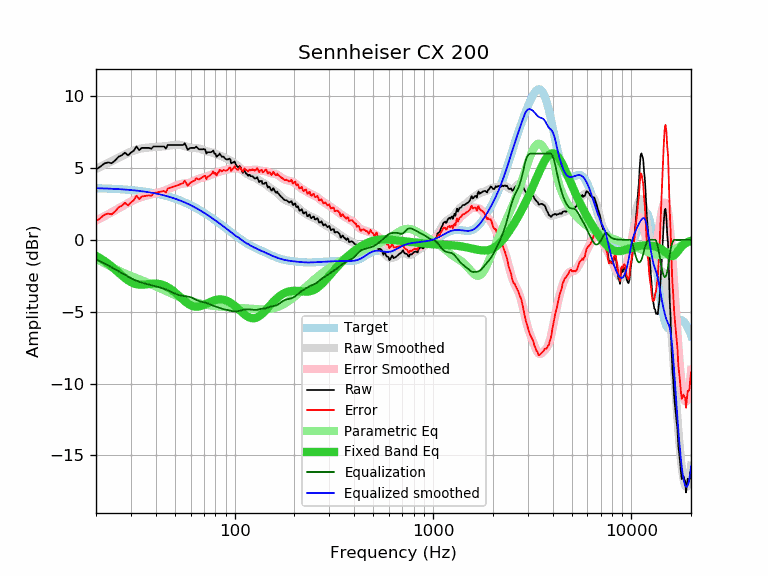

The table this chart was drawn from, first rows:
frequency, raw, error, smoothed, error_smoothed, equalization, parametric_eq, equalized_raw, equalized_smoothed, target
20, 4.89, 1.29, 4.93, 1.34, -1.34, -1.12, 3.55, 3.59, 3.59
21, 5.09, 1.50, 5.07, 1.49, -1.49, -1.28, 3.60, 3.58, 3.58
22, 5.31, 1.73, 5.21, 1.64, -1.64, -1.46, 3.67, 3.57, 3.57
23, 5.39, 1.82, 5.34, 1.78, -1.78, -1.66, 3.61, 3.56, 3.56
24, 5.33, 1.77, 5.47, 1.92, -1.92, -1.86, 3.41, 3.55, 3.55
25, 5.53, 1.99, 5.60, 2.06, -2.06, -2.07, 3.47, 3.54, 3.54
26, 5.79, 2.26, 5.72, 2.19, -2.19, -2.28, 3.60, 3.53, 3.53
27, 5.89, 2.37, 5.83, 2.32, -2.32, -2.48, 3.57, 3.51, 3.51
28, 6.07, 2.57, 5.94, 2.45, -2.45, -2.66, 3.62, 3.50, 3.50
29, 5.88, 2.40, 6.04, 2.56, -2.56, -2.82, 3.31, 3.48, 3.48
30, 6.07, 2.60, 6.13, 2.67, -2.67, -2.94, 3.40, 3.46, 3.46
31, 6.20, 2.75, 6.21, 2.76, -2.76, -3.03, 3.43, 3.44, 3.44
32, 6.50, 3.07, 6.27, 2.85, -2.85, -3.09, 3.65, 3.42, 3.42
33, 6.24, 2.83, 6.32, 2.92, -2.92, -3.12, 3.32, 3.40, 3.40
34, 6.40, 3.02, 6.36, 2.98, -2.98, -3.12, 3.42, 3.38, 3.38
35, 6.40, 3.04, 6.39, 3.03, -3.03, -3.11, 3.36, 3.36, 3.36
36, 6.40, 3.06, 6.41, 3.08, -3.08, -3.09, 3.32, 3.33, 3.33
37, 6.40, 3.09, 6.43, 3.12, -3.12, -3.07, 3.28, 3.31, 3.31
38, 6.34, 3.06, 6.44, 3.16, -3.16, -3.06, 3.18, 3.28, 3.28
39, 6.50, 3.24, 6.45, 3.20, -3.20, -3.05, 3.30, 3.25, 3.25
40, 6.50, 3.27, 6.46, 3.24, -3.24, -3.05, 3.26, 3.22, 3.22
41, 6.50, 3.30, 6.47, 3.28, -3.28, -3.06, 3.22, 3.19, 3.19
42, 6.50, 3.34, 6.48, 3.32, -3.32, -3.09, 3.18, 3.16, 3.16
43, 6.50, 3.37, 6.49, 3.36, -3.36, -3.12, 3.13, 3.13, 3.13
44, 6.50, 3.40, 6.50, 3.41, -3.41, -3.17, 3.09, 3.09, 3.09
45, 6.35, 3.29, 6.52, 3.46, -3.46, -3.23, 2.89, 3.06, 3.06
46, 6.60, 3.57, 6.54, 3.51, -3.51, -3.30, 3.08, 3.02, 3.02
47, 6.60, 3.61, 6.55, 3.57, -3.57, -3.38, 3.03, 2.99, 2.99
48, 6.60, 3.65, 6.57, 3.63, -3.63, -3.47, 2.97, 2.95, 2.95
49, 6.60, 3.69, 6.59, 3.68, -3.68, -3.56, 2.91, 2.91, 2.91
50, 6.60, 3.73, 6.61, 3.74, -3.74, -3.66, 2.86, 2.87, 2.87
51, 6.60, 3.77, 6.61, 3.79, -3.79, -3.76, 2.81, 2.82, 2.82
52, 6.60, 3.81, 6.62, 3.83, -3.83, -3.87, 2.76, 2.78, 2.78
53, 6.60, 3.86, 6.61, 3.87, -3.87, -3.97, 2.73, 2.74, 2.74
54, 6.60, 3.90, 6.59, 3.89, -3.89, -4.08, 2.70, 2.69, 2.69
55, 6.60, 3.95, 6.56, 3.91, -3.91, -4.18, 2.69, 2.65, 2.65
56, 6.72, 4.12, 6.52, 3.92, -3.92, -4.27, 2.79, 2.60, 2.60
57, 6.50, 3.94, 6.49, 3.93, -3.93, -4.36, 2.56, 2.55, 2.55
58, 6.26, 3.75, 6.45, 3.95, -3.95, -4.43, 2.31, 2.51, 2.51
59, 6.35, 3.89, 6.43, 3.97, -3.97, -4.50, 2.38, 2.46, 2.46
60, 6.40, 3.99, 6.41, 4.00, -4.00, -4.55, 2.40, 2.41, 2.41
61, 6.40, 4.04, 6.39, 4.04, -4.04, -4.60, 2.36, 2.36, 2.36
62, 6.40, 4.09, 6.39, 4.08, -4.08, -4.63, 2.32, 2.31, 2.31
63, 6.40, 4.14, 6.39, 4.13, -4.13, -4.64, 2.27, 2.26, 2.26
64, 6.49, 4.28, 6.38, 4.18, -4.18, -4.65, 2.31, 2.21, 2.21
65, 6.40, 4.24, 6.37, 4.22, -4.22, -4.65, 2.18, 2.15, 2.15
66, 6.30, 4.20, 6.36, 4.26, -4.26, -4.64, 2.04, 2.10, 2.10
67, 6.30, 4.25, 6.33, 4.29, -4.29, -4.62, 2.01, 2.05, 2.05
68, 6.30, 4.30, 6.30, 4.31, -4.31, -4.59, 1.99, 1.99, 1.99
69, 6.30, 4.36, 6.27, 4.33, -4.33, -4.56, 1.97, 1.94, 1.94
70, 6.32, 4.43, 6.24, 4.35, -4.35, -4.53, 1.97, 1.89, 1.89
71, 6.29, 4.45, 6.20, 4.37, -4.37, -4.49, 1.92, 1.83, 1.83
72, 6.01, 4.23, 6.17, 4.39, -4.39, -4.45, 1.61, 1.78, 1.78
73, 6.10, 4.37, 6.15, 4.42, -4.42, -4.41, 1.67, 1.73, 1.73
74, 6.10, 4.43, 6.13, 4.46, -4.46, -4.37, 1.64, 1.67, 1.67
75, 6.10, 4.48, 6.11, 4.49, -4.49, -4.34, 1.60, 1.62, 1.62
76, 6.10, 4.53, 6.09, 4.53, -4.53, -4.30, 1.57, 1.56, 1.56
77, 6.14, 4.63, 6.07, 4.56, -4.56, -4.27, 1.58, 1.51, 1.51
78, 6.21, 4.75, 6.04, 4.59, -4.59, -4.24, 1.62, 1.45, 1.45
79, 6.00, 4.60, 6.02, 4.62, -4.62, -4.21, 1.38, 1.40, 1.40
... 553 more rows
